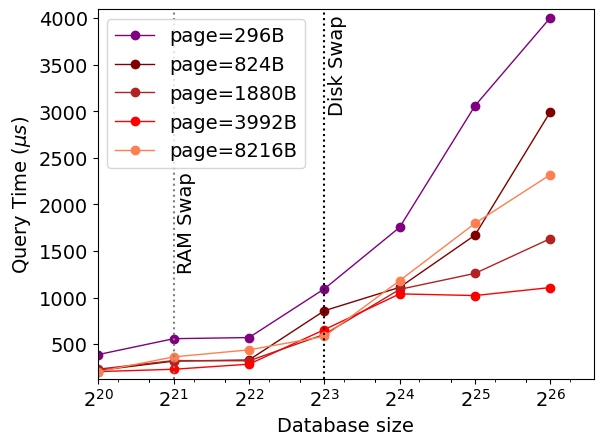

Recreate this plot in Python. (Note: this script raises an exception after producing the figure.)
import matplotlib
import matplotlib.pyplot as plt
import numpy as np
import argparse

font = {'family' : 'normal',
        # 'weight' : 'bold',
        'size'   : 14}

matplotlib.rc('font', **font)

parser = argparse.ArgumentParser(description="Generate images from perf tests output")
parser.add_argument("--testteefile", type=str, default="tools/scripts/data2/infiniteepc.txt")
parser.add_argument("--outfile", type=str, default="quality/graphs/perf.png")
parser.add_argument("--signalteefile", type=str, default="tools/scripts/signal_data/data_")
parser.add_argument("--showguidelines", default=False, action='store_true')

args = parser.parse_args()

def odsl_parse_file(input_file):
  with open(input_file, "r") as f:
    data = f.read()  
  sets = data.split("[----------] 4 tests from PerfOTree/")[1:]
  # sets = data.split("[----------] 1 test from PerfOTree/")[1:]
  assert sets[0].startswith("0, where TypeParam = TestParameter<_ORAM::PathORAM")
  assert sets[1].startswith("0 (")
  # assert sets[2].startswith("1, where TypeParam = TestParameter<_ORAM::RingORAM")
  # assert sets[3].startswith("1 (")
  # assert sets[4].startswith("2, where TypeParam = TestParameter<_ORAM::PathORAM")
  # assert sets[5].startswith("2 (")
  pathoram = odsl_extract_points_query(sets[0],0)
  # ringoram = odsl_extract_points_query(sets[2],1)
  # pathoram_enc = odsl_extract_points_query(sets[4],2)
  return pathoram #, ringoram, pathoram_enc

def odsl_extract_points_query(s: str, tid: int):
  s = s.split("[ RUN      ]")[3].strip()
  ret = []
  assert s.startswith(f"PerfOTree/{tid}.PointSearchPartial")
  reports = s.split("[Report]")[1:]
  for report in reports:
    data = report.split("[/Report]")[0].strip()
    res = {}
    for line in data.split("\n"):
      if line.count(":") == 1:
        k, v = line.split(":")
        v = float(v)
        res[k] = v
    ret += [res]
  return ret

def signal_parse_file(input_file):
  with open(input_file, "r") as f:
    data = f.read()
  sets = data.split("\nhash_lookup_one_query_phone_varying_phone_db/")[1:]
  ret = []
  for pt in sets:
    n = int(pt[:30].split(" ")[0])
    t = float(pt.split("\n")[1].split("[")[1].split("]")[0].split(" ")[2])
    tmult = pt.split("\n")[1].split("[")[1].split("]")[0].split(" ")[3]
    if tmult == "s":
      tmult = 1000000
    elif tmult == "ms":
      tmult = 1000
    elif tmult == "us":
      tmult = 1
    else:
      assert False, f"Invalid tmult: {tmult}"
    t = t * tmult
    if n < 200: continue
    ret += [(n, t)]
  return ret

signal_query_sizes = [1
,10,100,1000
]
# ,8000]
# pathoram, ringoram, pathoram_enc = odsl_parse_file(args.testteefile)
# pathoram = odsl_parse_file(args.testteefile)
# signal = [signal_parse_file(args.signalteefile + str(i) + ".txt") for i in signal_query_sizes]


y_pathoram_l1 = [37884,49444,55439,70629,81214,123460,111084,181579,166483,177772,191968,346514,388553,558952,571109,1094037,1754937,3059399,4004581]
y_pathoram_l2 = [37293, 39283,50527,56818,71903,83086,103325,139273,144149,150481,195342,201938,218551,318018,330412,859201,1110275,1670617,2994944]
y_pathoram_l3 = [37326,51085,55751,72568,80910,104677,111526,138365,148118,176290,191352,217891,231935,324047,321297,605285,1088383,1260001,1633021]
y_pathoram_l4 = [32420,43282,48803,58952,71450,90898,98222,117762,130537,165392,167661,187979,205651,230658,285333,655870,1039932,1021986,1107804]
y_pathoram_l5 = [31424,37840,50310,57426,70176,81531,103467,178283,171035,163639,180765,194289,205295,363492,439058,583560,1182627,1797427,2319569]
pts_pathoram_l1 = [(256<<i, y_pathoram_l1[i]/1000.0) for i in range(len(y_pathoram_l1))]
pts_pathoram_l2 = [(256<<i, y_pathoram_l2[i]/1000.0) for i in range(len(y_pathoram_l2))]
pts_pathoram_l3 = [(256<<i, y_pathoram_l3[i]/1000.0) for i in range(len(y_pathoram_l3))]
pts_pathoram_l4 = [(256<<i, y_pathoram_l4[i]/1000.0) for i in range(len(y_pathoram_l4))]
pts_pathoram_l5 = [(256<<i, y_pathoram_l5[i]/1000.0) for i in range(len(y_pathoram_l5))]
colors1 = iter(["aqua","dodgerblue","blue","darkblue"][::-1]) #,"midnightblue"
colors2 = iter(["coral", "red", "firebrick", "maroon", "purple"][::-1]) #, "brown"

# for i in range(len(signal_query_sizes))[::-1]:
  # qs = signal_query_sizes[i]
  # print(signal[i])
  # plt.plot(*zip(*signal[i]), "-^", color=next(colors1), label=f"Signal SGXv2 $\\beta$={qs}", linewidth=1)  

# If we want to show the plots at the multi query levels
def m(l, mult):
    return [(x[0], x[1]*mult) for x in l]


plt.plot(*zip(*pts_pathoram_l1), "-o", color=next(colors2), label=f'page=296B', linewidth=1)
plt.plot(*zip(*pts_pathoram_l2), "-o", color=next(colors2), label=f'page=824B', linewidth=1)
plt.plot(*zip(*pts_pathoram_l3), "-o", color=next(colors2), label=f'page=1880B', linewidth=1)
plt.plot(*zip(*pts_pathoram_l4), "-o", color=next(colors2), label=f'page=3992B', linewidth=1)
plt.plot(*zip(*pts_pathoram_l5), "-o", color=next(colors2), label=f'page=8216B', linewidth=1)

# for i in range(len(signal_query_sizes))[::-1]:
#     pts_pathoram_this = m(pts_pathoram_v1,qs)
#     plt.plot(*zip(*pts_pathoram_this), "-o", color='green', label=f'ENIGMAP SGXv1 $\\beta$={qs}', linewidth=1)



  
plt.xscale("log", base=2)
# plt.yscale("log", base=2)
# plt.yticks([(1<<i) for i in range(0,26,2)])
# plt.xticks([10**i for i in range(1,9,1)])
# plt.xticks([5*10**6, 10**7, 5*(10**7,) 10**8])
plt.tick_params(axis='x', which='minor')
locmin = matplotlib.ticker.LogLocator(base=2.0,subs=(0.2,0.4,0.6,0.8),numticks=12)
plt.gca().get_xaxis().set_minor_locator(locmin)
plt.gca().get_xaxis().set_minor_formatter(matplotlib.ticker.NullFormatter())
plt.xlim(2**19.99, 1*10**8)
plt.ylim(2**7, 2**12)
plt.xlabel("Database size")
plt.ylabel("Query Time ($\mu s$)")
plt.axvline(x=2**21, color='gray', ls=':')
plt.text(1.03*2**21,1300,'RAM Swap',rotation=90)
plt.axvline(x=2**23, color='black', ls=':')
plt.text(1.03*2**23,3000,'Disk Swap',rotation=90)

# plt.legend(loc="best",bbox_to_anchor =(1.0,0.85))
plt.legend(loc=2)
# plt.show()
plt.savefig(args.outfile, bbox_inches='tight')
